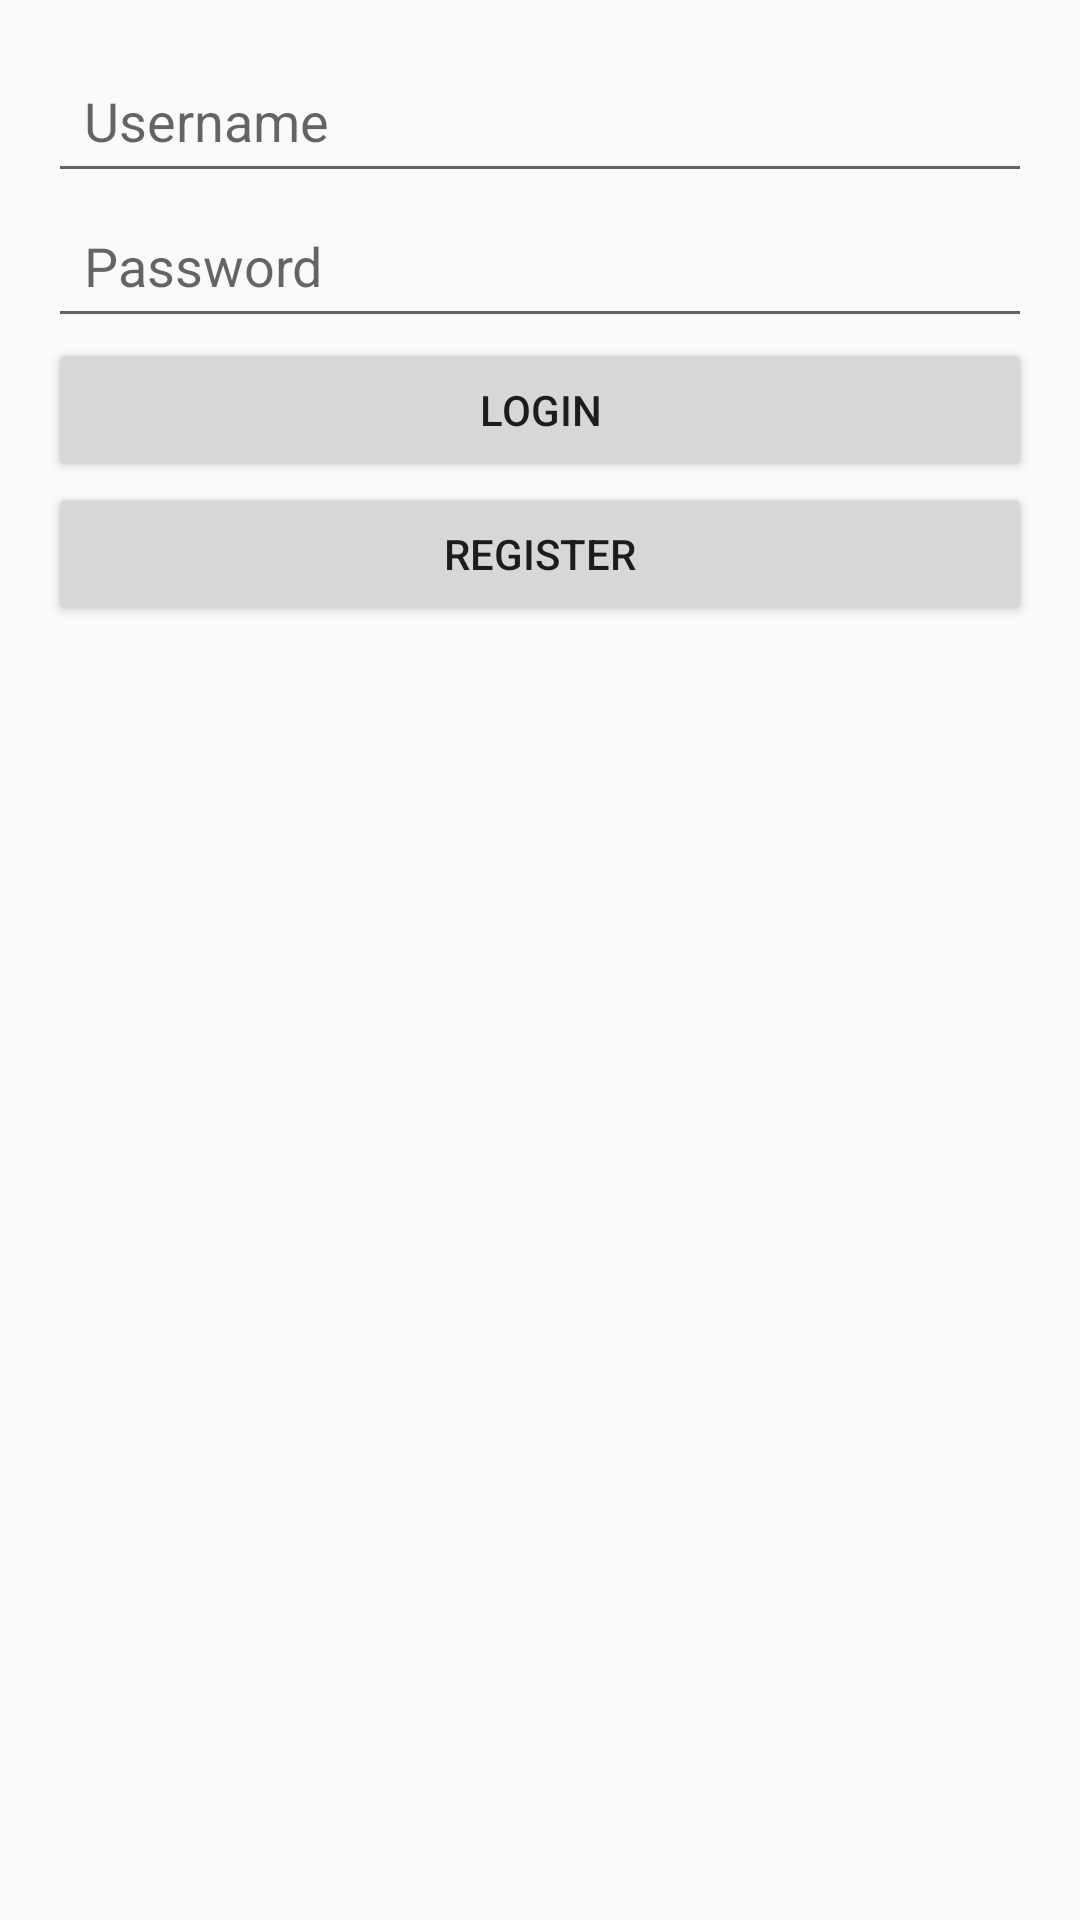

Layout XML and referenced resources for this Android screen:
<!-- AndroidManifest.xml: activity theme Theme.Minesweeper -->
<!-- res/layout/activity_main.xml -->
<?xml version="1.0" encoding="utf-8"?>
<LinearLayout xmlns:android="http://schemas.android.com/apk/res/android"
    android:layout_width="match_parent"
    android:layout_height="match_parent"
    android:orientation="vertical"
    android:padding="16dp">

    <EditText
        android:id="@+id/usernameEditText"
        android:layout_width="match_parent"
        android:layout_height="wrap_content"
        android:minHeight="48dp"
        android:padding="12dp"
        android:hint="Username"
        android:inputType="text"
        android:importantForAutofill="yes" />

    <EditText
        android:id="@+id/passwordEditText"
        android:layout_width="match_parent"
        android:layout_height="wrap_content"
        android:minHeight="48dp"
        android:padding="12dp"
        android:hint="Password"
        android:inputType="textPassword"
        android:importantForAutofill="yes" />

    <Button
        android:id="@+id/loginButton"
        android:layout_width="match_parent"
        android:layout_height="wrap_content"
        android:text="@string/login" />       

    <Button
        android:id="@+id/registerButton"
        android:layout_width="match_parent"
        android:layout_height="wrap_content"
        android:text="@string/register" />    
</LinearLayout>
<!-- resources referenced by this layout -->
<resources>
  <string name="login">Login</string>
  <string name="register">Register</string>
  <style name="Theme.Minesweeper" parent="Theme.AppCompat.Light.DarkActionBar">
          
          <item name="colorPrimary">@color/purple_500</item>
          <item name="colorPrimaryDark">@color/purple_700</item>
          <item name="colorAccent">@color/teal_200</item>
      </style>
  <!-- not gathered from this repository: default colours our renderer supplied (Android Studio template values) -->
  <color name="purple_500">#FF6200EE</color>
  <color name="purple_700">#FF3700B3</color>
  <color name="teal_200">#FF03DAC5</color>
</resources>
